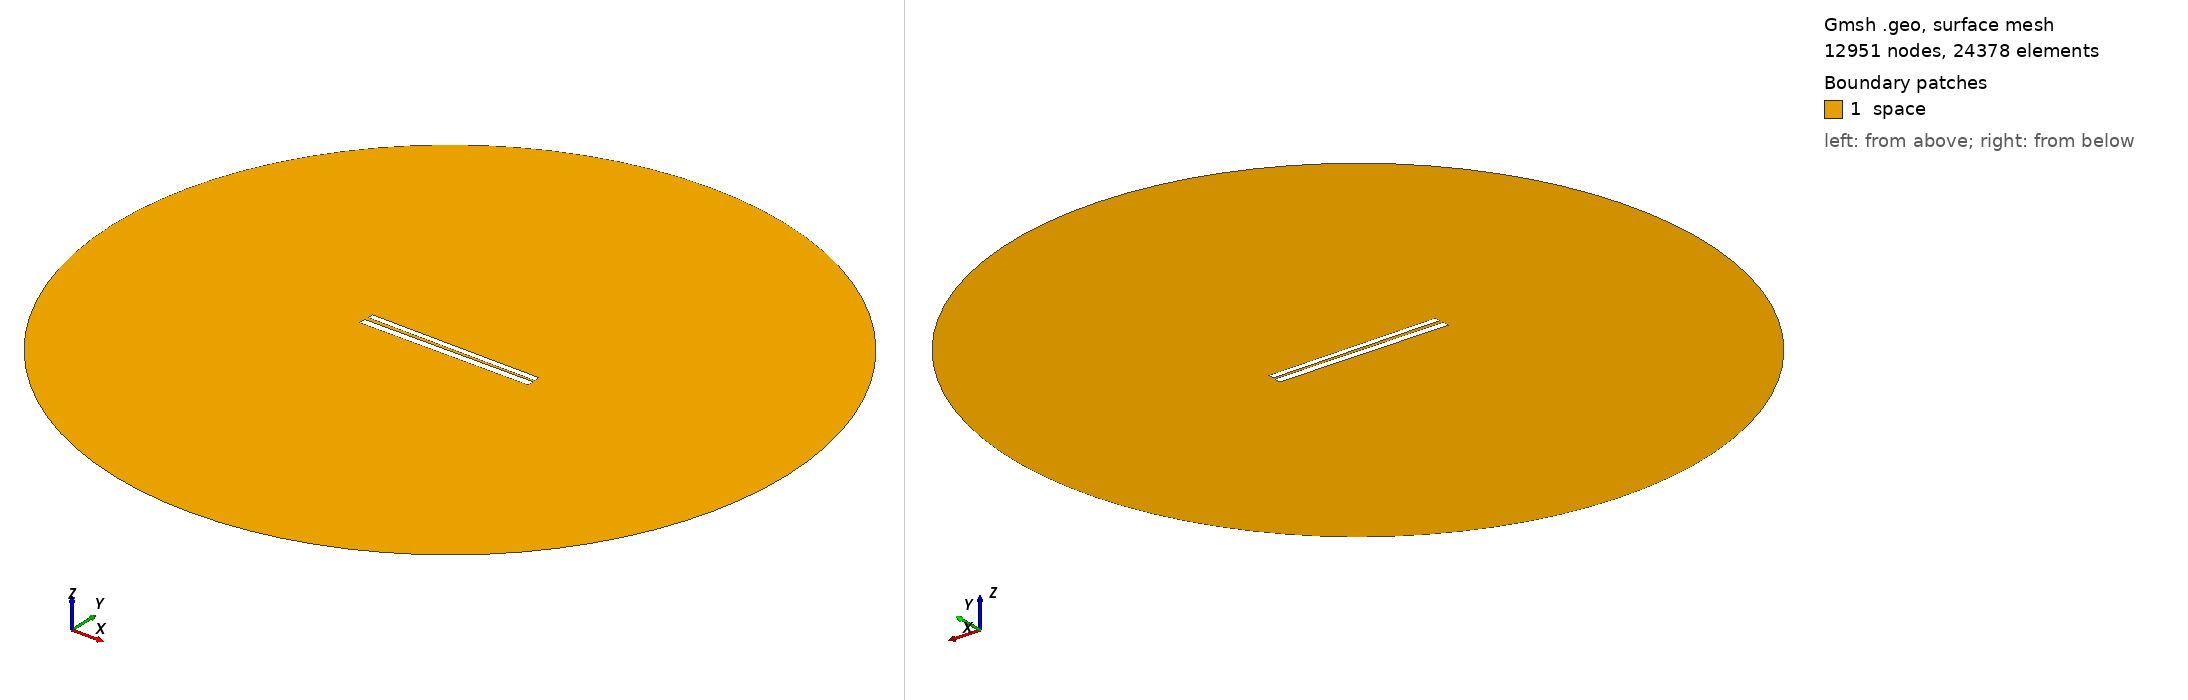

Gmsh geometry script, surface-meshed: 12951 nodes, 24378 surface elements. Boundary patches (legend numbers): 1 space. Left view from above one corner, right view from below the opposite corner. Legend entries are the model's physical surfaces. The drawing asked Gmsh for element sizes between 1% and 20% of the model's largest extent; the script's own settings can give other sizes.

=== 318.geo (drawn) ===
// Set the geometry kernel
SetFactory("OpenCASCADE");

//---------------------------------------
// Rectangles
//---------------------------------------

// Rectangle 1 (top)
Point(1) = {-49.733333333333334, 1.0722222222222222, 0, 1.0};
Point(2) = {49.733333333333334, 1.0722222222222222, 0, 1.0};
Point(3) = {49.733333333333334, 4.538888888888889, 0, 1.0};
Point(4) = {-49.733333333333334, 4.538888888888889, 0, 1.0};

Line(1) = {1, 2};
Line(2) = {2, 3};
Line(3) = {3, 4};
Line(4) = {4, 1};

Line Loop(1) = {1, 2, 3, 4};
Plane Surface(1) = {1};

Rotate { {0, 0, 1}, {0,  0.8055555555555556,  0}, -0.01 } {
  Surface{1};
}

// Rectangle 2 (bottom)
Point(5) = {-50,-0.8055555555555556, 0, 1.0};
Point(6) = { 50,-0.8055555555555556, 0, 1.0};
Point(7) = { 50,-4.805555555555555, 0, 1.0};
Point(8) = {-50,-4.805555555555555, 0, 1.0};

Line(5) = {5, 6};
Line(6) = {6, 7};
Line(7) = {7, 8};
Line(8) = {8, 5};

Line Loop(2) = {5, 6, 7, 8};
Plane Surface(2) = {2}; 


//---------------------------------------
// Circle
//---------------------------------------

// Define points
Point(9) = {0, 0, 0};        // Center
Point(10) = {200, 0, 0};     // Start point
Point(11) = {0, 200, 0};     // 90 degrees
Point(12) = {-200, 0, 0};    // 180 degrees
Point(13) = {0, -200, 0};    // 270 degrees

// Define circle arcs (each needs start, center, end)
Circle(9) = {10, 9, 11};
Circle(10) = {11, 9, 12};
Circle(11) = {12, 9, 13};
Circle(12) = {13, 9, 10};

// Define curve loop and surface if needed
Curve Loop(3) = {9, 10, 11, 12};
Surface(3) = {3};

// Subtract Rectangles from Circle
BooleanDifference{ Surface{3}; Delete; }{ Surface{1}; Surface{2}; Delete; }

//---------------------------------------
// Transfinite Lines and Surface
//---------------------------------------
r = 7;
Transfinite Line {1, 3} = 50*r Using Progression 1;
Transfinite Line {2, 4} = 2*r Using Progression 1;
Transfinite Line {5, 7} = 50*r Using Progression 1;
Transfinite Line {6, 8} = 2*r Using Progression 1;
Transfinite Line {9, 10, 11, 12} = 20 Using Progression 1;

//---------------------------------------
// Define Physical Groups
//---------------------------------------                

//--- Physical Curves
// Physical groups for boundaries
Physical Line("force_segment", 10) = {1};
Physical Line("upper_plate", 11) = {2, 3, 4};
Physical Line("lower_plate", 12) = {5, 6, 7, 8};
Physical Line("boundary", 20) = {9, 10, 11, 12};

//--- Physical Surfaces
Physical Surface("space", 30) = {3};

//---------------------------------------
// 6. Generate the Mesh
//---------------------------------------
Mesh 2;  // 2D mesh generation
